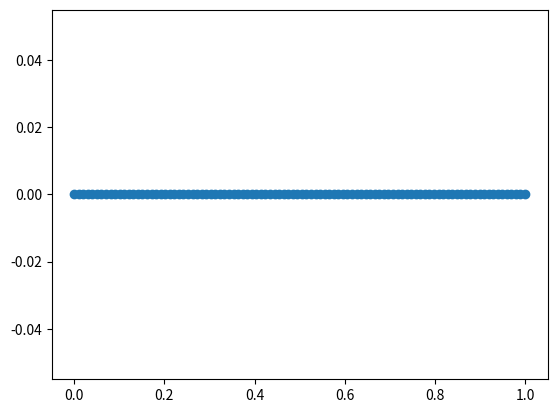

Recreate this plot in Python.
import matplotlib.pyplot as plt
import numpy as np

N = 100
nodes = np.linspace(0, 1, N)
h = nodes[1] - nodes[0]
l1 = 29
l2 = 30

# matrix = np.zeros(N ** 2).reshape((N, N))
# matrix_2 = np.zeros(N * N).reshape((N, N))
result = np.zeros(N)
tolerance = 1e-5


def matrix_create(lamb):
    matrix = np.zeros(N ** 2).reshape((N, N))
    matrix[0, 0] = -1
    matrix[0, 1] = 1
    matrix[-1, -1] = 1
    matrix[-1, -2] = 0

    for row in range(0, N - 2):
        matrix[row + 1, row + 2] = 2 - nodes[row + 1] - h / 2
        matrix[row + 1, row + 1] = -(2 - nodes[row + 1] - h / 2 + 2 - nodes[row + 1] + h / 2) + lamb * h * h * (nodes[
                                                                                                row + 1] ** 2) / (
                                           nodes[row + 1] + 1)
        matrix[row + 1, row] = 2 - nodes[row + 1] + h / 2
    return matrix


def matrix_2_create(par, matr):
    m = np.zeros(N * N).reshape((N, N))
    m[0, 0] = 1
    m[0, 1] = -par[0]
    m[-1, -1] = matr[-1, -2] * par[-1] + matr[-1, -1]
    m[-1, -2] = 0

    for k in range(0, N - 2):
        m[k + 1, k + 2] = matr[k + 1, k + 2]
        m[k + 1, k + 1] = matr[k + 1, k + 1] + matr[k + 1, k] * par[k]
    return m


r = 1
while abs(r) > tolerance:
    tmp = (l2 + l1) / 2
    matrix = matrix_create(tmp)

    extra_param = []
    pre_param = -matrix[0, 1] / matrix[0, 0]
    extra_param.append(pre_param)

    for i in range(1, N - 1):
        pre_param = -matrix[i, i + 1] / (matrix[i, i - 1] * pre_param + matrix[i, i])
        extra_param.append(pre_param)

    result[-1] = 0
    for i in reversed(range(0, N - 1)):
        result[i] = extra_param[i] * result[i + 1]

    matrix_2 = matrix_2_create(extra_param, matrix)
    if np.linalg.det(matrix) * np.linalg.det(matrix_create(l1)) < 0:
        l2 = tmp
        r = l2 - l1
    else:
        l1 = tmp
        r = l2 - l1
a = matrix_create(30)
ex = []
pre = -a[0, 1] / a[0, 0]
ex.append(pre)

for i in range(1, N - 1):
    pre = -a[i, i + 1] / (a[i, i - 1] * pre + a[i, i])
    ex.append(pre)
print(matrix, matrix_2)
print(np.linalg.det(matrix_2_create(ex, a)))
print(tmp)

fig, ax = plt.subplots()
ax.scatter(nodes, result)
plt.show()
plt.close()
